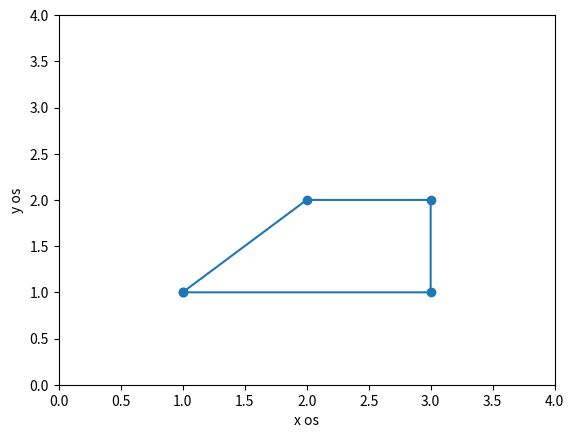

Source code (Python):
import matplotlib.pyplot as plt

x = [1,2,3,3,1]
y = [1,2,2,1,1]

plt.plot(x, y, marker='o')
plt.axis([0,4.0,0,4.0])

plt.xlabel("x os")
plt.ylabel("y os")

plt.show()
